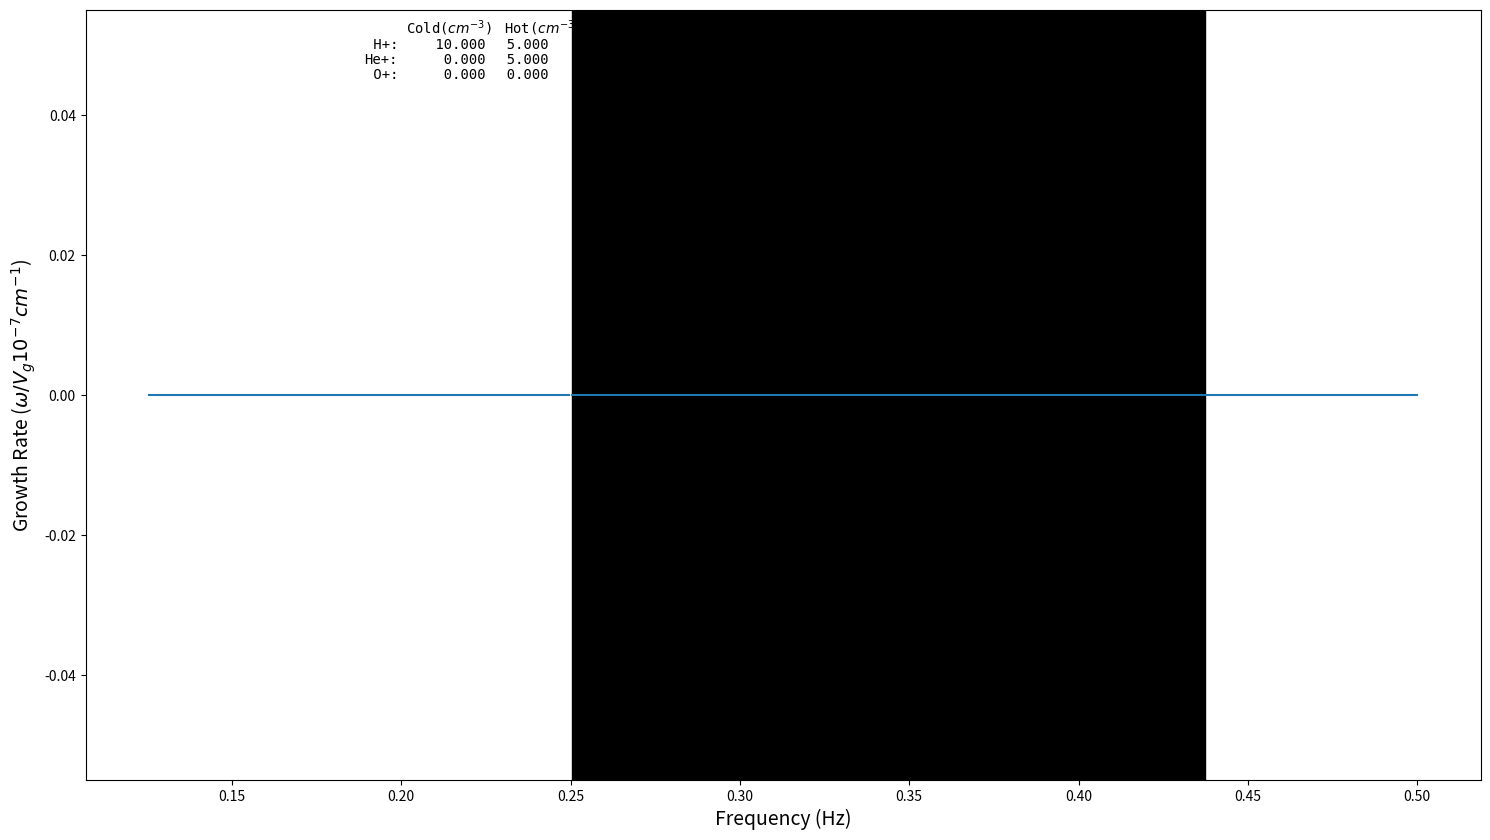

Python code for this plot:
#!/usr/bin/env python2
# -*- coding: utf-8 -*-
"""
Created on Mon Oct 29 11:04:18 2018

@author: yoshi
"""

# This program calculates the growth rate for the cyclotron instability for compositions of
# singly ionized H, He, and O, including both warm and cold species. It also allows variable
# anisotropy ratios, perpendicular temperatures (ev), and magnetic flux densities.
# NOTE: All values of the growth rate are multiplied by 1.0E9,  unless the amplitudes
# are normalized, and then the maximum value is 1.0.
# Original Pascal code by John C. Samson
#
# Converted to IDL : Colin L. Waters
# July, 2009
#
# Converted to Python : Joshua S. Williams
# October, 2018

#%%
import numpy as np
import matplotlib.pyplot as plt


def geomagnetic_magnitude(L_shell, lat=0.):
    '''Returns the magnetic field magnitude (intensity) on the specified L shell at the given MLAT, in nanoTesla.
    
    INPUT:
        L_shell : McIlwain L-parameter defining distance of disired field line at equator, in RE
        lat     : Geomagnetic latitude (MLAT) in degrees. Default value 0.
        
    OUPUT:
        B_tot   : Magnetic field magnitude, in nT
    '''
    B_surf     = 3.12e-5
    r_loc      = L_shell * np.cos(np.pi * lat / 180.) ** 2
    B_tot      = B_surf / (r_loc ** 3) * np.sqrt(1. + 3.*np.sin(np.pi * lat / 180.) ** 2)
    return B_tot * 1e9


if __name__ == '__main__':
    normalize = 0                       # Normalize amplitude? (0: No, 1: Yes)
    normal    = 1                       # Normalize frequency? (0: No, 1: Yes)
    maxfreq   = 0.5                     # Max frequency in cyclotron units

    L    = 4.0                          # L-shell for magnetic field
    B0   = geomagnetic_magnitude(L)     # In nT
    NPTS = 1000                         # Number of points to solve growth rate for
    N    = 3                            # Number of species

    # Index 1 denotes hydrogen ; 2 denotes helium; 3 denotes oxygen etc.
    M    = np.zeros(N)
    M[0] = 1.0     # Hydrogen
    M[1] = 4.0     # Helium
    M[2] = 16.0    # Oxygen

    # Density of cold species (number/cc)
    ndensc    = np.zeros(N)
    ndensc[0] = 10.
    ndensc[1] = 0.
    ndensc[2] = 0.

    # Density of warm species (same order as cold) (number/cc)
    ndensw    = np.zeros(N)
    ndensw[0] = 5.0
    ndensw[1] = 5.
    ndensw[2] = 0.

    # Input the perpendicular temperature (eV)
    temperp    = np.zeros(N)
    temperp[0] = 50000.
    temperp[1] = 00000.
    temperp[2] = 00000.

    # Input the temperature anisotropy
    A = np.zeros(N, dtype=float)
    
    A[0] = 1.
    A[1] = 1.
    A[2] = 1.
    
#######################################
######## MAIN SCRIPT ##################
#######################################

    PMASS   = 1.67E-27
    MUNOT   = 1.25660E-6
    EVJOULE = 6.242E18
    CHARGE  = 1.60E-19

    smallarray = np.zeros(N)
    etac       = np.zeros(N)
    etaw       = np.zeros(N)
    ratioc     = np.zeros(N)
    ratiow     = np.zeros(N)
    alpha      = np.zeros(N)
    bet        = np.zeros(N)
    tempar     = np.zeros(N)
    numer      = np.zeros(N)
    denom      = np.zeros(N)

    growth     = np.zeros(NPTS)               # Convective growth rate value
    stop       = np.zeros(NPTS)               # Stop band flag
    x          = np.zeros(NPTS)               # X-axis values

    if maxfreq > 1.0:
        maxfreq = 1.0

    step = maxfreq / float(NPTS)
    B0  *= 1e-9

    if normal == 1:
        cyclotron = 1.0
    else:
        cyclotron = CHARGE*B0/(2.0*np.pi*PMASS)

    for i in range(0,N):           # Loop over 3 species of ions
        ndensc[i]  = ndensc[i]*1.0E6
        ndensw[i]  = ndensw[i]*1.0E6
        etac[i]    = ndensc[i]  / ndensw[0]
        etaw[i]    = ndensw[i]  / ndensw[0]
        temperp[i] = temperp[i] / EVJOULE
        tempar[i]  = temperp[i] / (1.0 + A[i])
        alpha[i]   = np.sqrt(2.0*tempar[i] / PMASS)
        bet[i]     = ndensw[i]*tempar[i] / (B0*B0 / (2.0*MUNOT))
        numer[i]   = M[i]*(etac[i] + etaw[i])

        if np.isnan(etac[i]) == True:
            etac[i] = 0.0

        if np.isnan(etaw[i]) == True:
            etaw[i] = 0.0

    themax = 0.0

    for k in range(NPTS):
        x[k] = (k + 1)*step

        for i in range(N):
            denom[i] = 1.0 - M[i]*x[k]

        sum1  = 0.0
        prod2 = 1.0

        for i in range(N):
           prod2   *= denom[i]
           prod     = 1.0
           temp     = denom[i]
           denom[i] = numer[i]

           for j in range(N):
               prod *=denom[j]

           sum1     += prod
           denom[i]  = temp

        sum2 = 0.0
        arg4 = prod2 / sum1

        # Check for stop band.
        if (arg4 < 0.0 and x[k] > 1.0 / M[N - 1]):
            growth[k] = 0.0
            stop[k]   = 1
        else:
            arg3 = arg4 / (x[k]*x[k])
            for i in range(N):
                if ndensw[i] > 1.0E-3:
                    arg1 = np.sqrt(np.pi)*etaw[i] / ((M[i]) ** 2 * alpha[i])
                    arg1 = arg1*((A[i]+1.0)*(1.0-M[i]*x[k])-1.0)
                    arg2 = (-etaw[i] / M[i]) * (M[i]*x[k] - 1.0) ** 2 / bet[i]*arg3

                    if arg2 > 200.0:
                        arg2 = 200.0

                    if arg2 < -200.0:
                        arg2 = -200.0

                    sum2 += arg1 * np.exp(arg2)

        growth[k] = sum2*arg3 / 2.0

        if growth[k] < 0.0:
            growth[k] = 0.0

        x[k] *= cyclotron

        if growth[k] > themax:
            themax = growth[k]

    if normalize == 1:
        for k in range(NPTS):
            growth[k] = growth[k] / themax
    else:
        for k in range(NPTS):
            growth[k] = growth[k]*1.0E9


###################
### CREATE PLOT ###
###################
    fig = plt.figure(figsize=(18, 10))
    ax  = fig.add_subplot(111)
    
    ax.plot(x, growth)
    
    for ii in range(NPTS - 1):
        if stop[ii] == 1:
            plt.axvspan(x[ii], x[ii + 1], color='k')            # PLOT STOP BAND

    plt.xlabel('Frequency (Hz)', fontsize=14)
    plt.ylabel('Growth Rate ($\omega / V_g 10^{-7} cm^{-1}$)', rotation=90, fontsize=14)
    #plt.title('Growth Rate: Kozyra parameters (Fig 1a)', fontsize=16)
    
    font = 'monospace'
    top  = 0.97; v_spacing = 3
    left = 0.20;
    
    temperp *= EVJOULE / 1e3
    ax.text(left + 0.03, top, 'Cold($cm^{-3}$)' , transform=ax.transAxes, fontsize=10, fontname=font)
    ax.text(left + 0.10, top, 'Hot($cm^{-3}$)'  , transform=ax.transAxes, fontsize=10, fontname=font)
    ax.text(left + 0.17, top, '$A_i$'           , transform=ax.transAxes, fontsize=10, fontname=font)
    ax.text(left + 0.22, top, '$T_\perp (keV)$' , transform=ax.transAxes, fontsize=10, fontname=font)
    
    ax.text(left + 0*0.045, top - 0.02, ' H+:'                          , transform=ax.transAxes, fontsize=10, fontname=font)
    ax.text(left + 1*0.045, top - 0.02, '{:>7.3f}'.format(ndensc[0]/1e6), transform=ax.transAxes, fontsize=10, fontname=font)
    ax.text(left + 2*0.045, top - 0.02, '{:>7.3f}'.format(ndensw[0]/1e6), transform=ax.transAxes, fontsize=10, fontname=font)
    ax.text(left + 3*0.045, top - 0.02, '{:>7.2f}'.format(A[0]),          transform=ax.transAxes, fontsize=10, fontname=font)
    ax.text(left + 4*0.045, top - 0.02, '{:>7.0f}'.format(temperp[0]),    transform=ax.transAxes, fontsize=10, fontname=font)


    ax.text(left + 0*0.045, top - 0.04, 'He+:'                       , transform=ax.transAxes, fontsize=10, fontname=font)
    ax.text(left + 1*0.045, top - 0.04, '{:>7.3f}'.format(ndensc[1]/1e6), transform=ax.transAxes, fontsize=10, fontname=font)
    ax.text(left + 2*0.045, top - 0.04, '{:>7.3f}'.format(ndensw[1]/1e6), transform=ax.transAxes, fontsize=10, fontname=font)
    ax.text(left + 3*0.045, top - 0.04, '{:>7.2f}'.format(A[1]),          transform=ax.transAxes, fontsize=10, fontname=font)
    ax.text(left + 4*0.045, top - 0.04, '{:>7.0f}'.format(temperp[1]),    transform=ax.transAxes, fontsize=10, fontname=font)

    ax.text(left + 0*0.045, top - 0.06, ' O+:'                        , transform=ax.transAxes, fontsize=10, fontname=font)
    ax.text(left + 1*0.045, top - 0.06, '{:>7.3f}'.format(ndensc[2]/1e6), transform=ax.transAxes, fontsize=10, fontname=font)
    ax.text(left + 2*0.045, top - 0.06, '{:>7.3f}'.format(ndensw[2]/1e6), transform=ax.transAxes, fontsize=10, fontname=font)
    ax.text(left + 3*0.045, top - 0.06, '{:>7.2f}'.format(A[2]),          transform=ax.transAxes, fontsize=10, fontname=font)
    ax.text(left + 4*0.045, top - 0.06, '{:>7.0f}'.format(temperp[2]),    transform=ax.transAxes, fontsize=10, fontname=font)


    